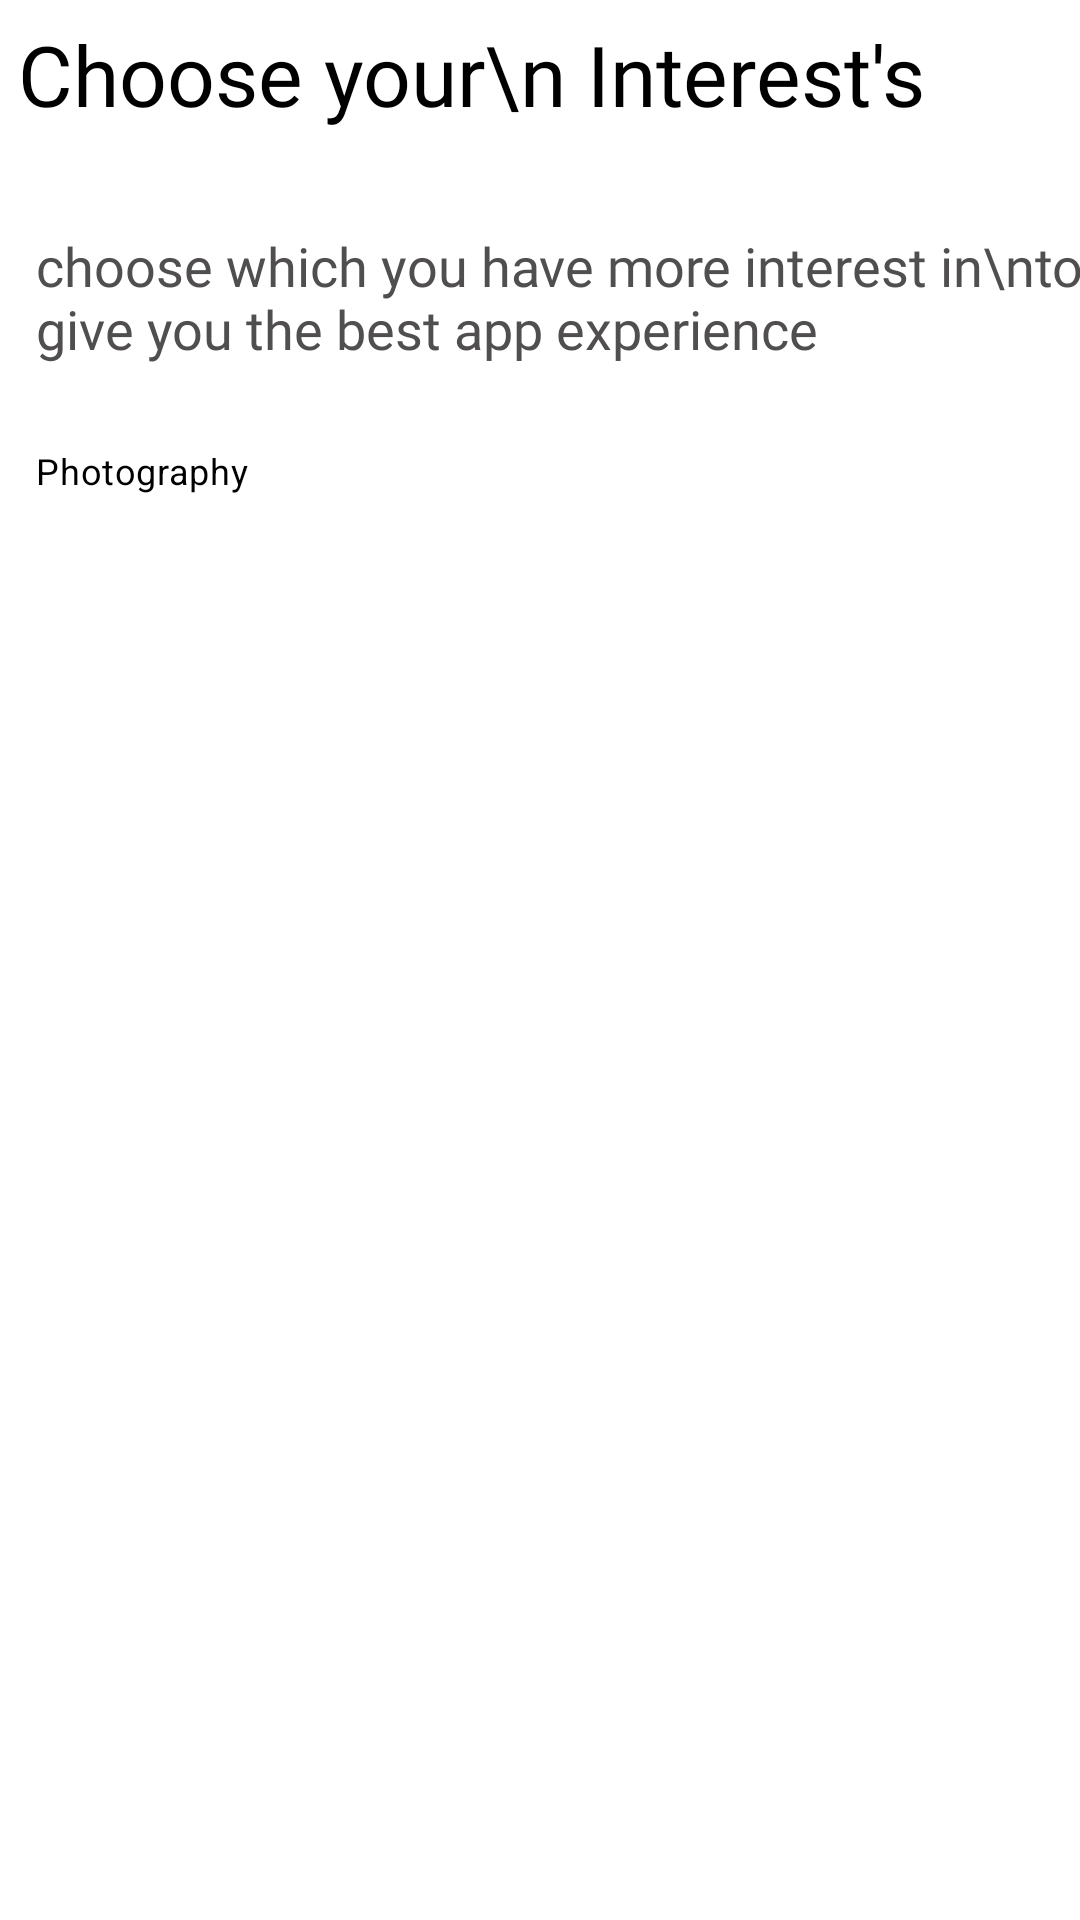

Write the Android layout XML for this screen, with the resource values it uses.
<!-- AndroidManifest.xml: application theme Theme.Skilla -->
<!-- res/layout/fragment_space_hub.xml -->
<?xml version="1.0" encoding="utf-8"?>
<androidx.constraintlayout.widget.ConstraintLayout xmlns:android="http://schemas.android.com/apk/res/android"
    xmlns:app="http://schemas.android.com/apk/res-auto"
    xmlns:tools="http://schemas.android.com/tools"
    android:layout_width="match_parent"
    android:layout_height="match_parent"
    tools:context=".fragments.SpaceHub">

    <TextView
        android:id="@+id/txt"
        android:layout_width="wrap_content"
        android:layout_height="wrap_content"
        android:layout_marginStart="6dp"
        android:layout_marginTop="6dp"
        android:fontFamily="@font/poppins_medium"
        android:lines="2"
        android:text="Choose your\n Interest's"
        android:textColor="@color/black"
        android:textSize="28sp"
        app:layout_constraintStart_toStartOf="parent"
        app:layout_constraintTop_toTopOf="parent" />

    <TextView
        android:id="@+id/txt_r"
        android:layout_width="wrap_content"
        android:layout_height="wrap_content"
        android:fontFamily="@font/poppins_medium"
        android:text="choose which you have more interest in\nto give you the best app experience"
        android:textColor="#504E4E"
        android:textSize="18sp"
        android:layout_marginStart="12dp"
        app:layout_constraintStart_toStartOf="parent"
        app:layout_constraintTop_toBottomOf="@id/txt" />


    <com.google.android.material.chip.ChipGroup
        android:layout_width="match_parent"
        android:layout_height="wrap_content"
        android:layout_marginTop="12dp"
        app:chipSpacingHorizontal="2dp"
        app:layout_constraintEnd_toEndOf="parent"
        app:layout_constraintStart_toStartOf="parent"
        app:layout_constraintTop_toBottomOf="@id/txt_r">


        <com.google.android.material.chip.Chip
            android:layout_width="wrap_content"
            android:layout_height="wrap_content"
            android:fontFamily="@font/poppins_regular"
            android:text="Photography"
            android:textColor="@color/black"
            android:textSize="12sp"
            app:chipBackgroundColor="#FFFFFF" />


    </com.google.android.material.chip.ChipGroup>




</androidx.constraintlayout.widget.ConstraintLayout>
<!-- resources referenced by this layout -->
<resources>
  <color name="black">#FF000000</color>
  <style name="Theme.Skilla" parent="Theme.MaterialComponents.Light.NoActionBar">
          
          <item name="colorPrimary">@color/purple_500</item>
          <item name="colorPrimaryVariant">@color/purple_700</item>
          <item name="colorOnPrimary">@color/white</item>
          
          <item name="colorSecondary">@color/teal_200</item>
          <item name="colorSecondaryVariant">@color/teal_700</item>
          <item name="colorOnSecondary">@color/black</item>
          
          <item name="android:statusBarColor">#FFFFFF</item>
          
      </style>
  <color name="purple_500">#FF6200EE</color>
  <color name="purple_700">#FF3700B3</color>
  <color name="white">#FFFFFFFF</color>
  <color name="teal_200">#FF03DAC5</color>
  <color name="teal_700">#FF018786</color>
</resources>
